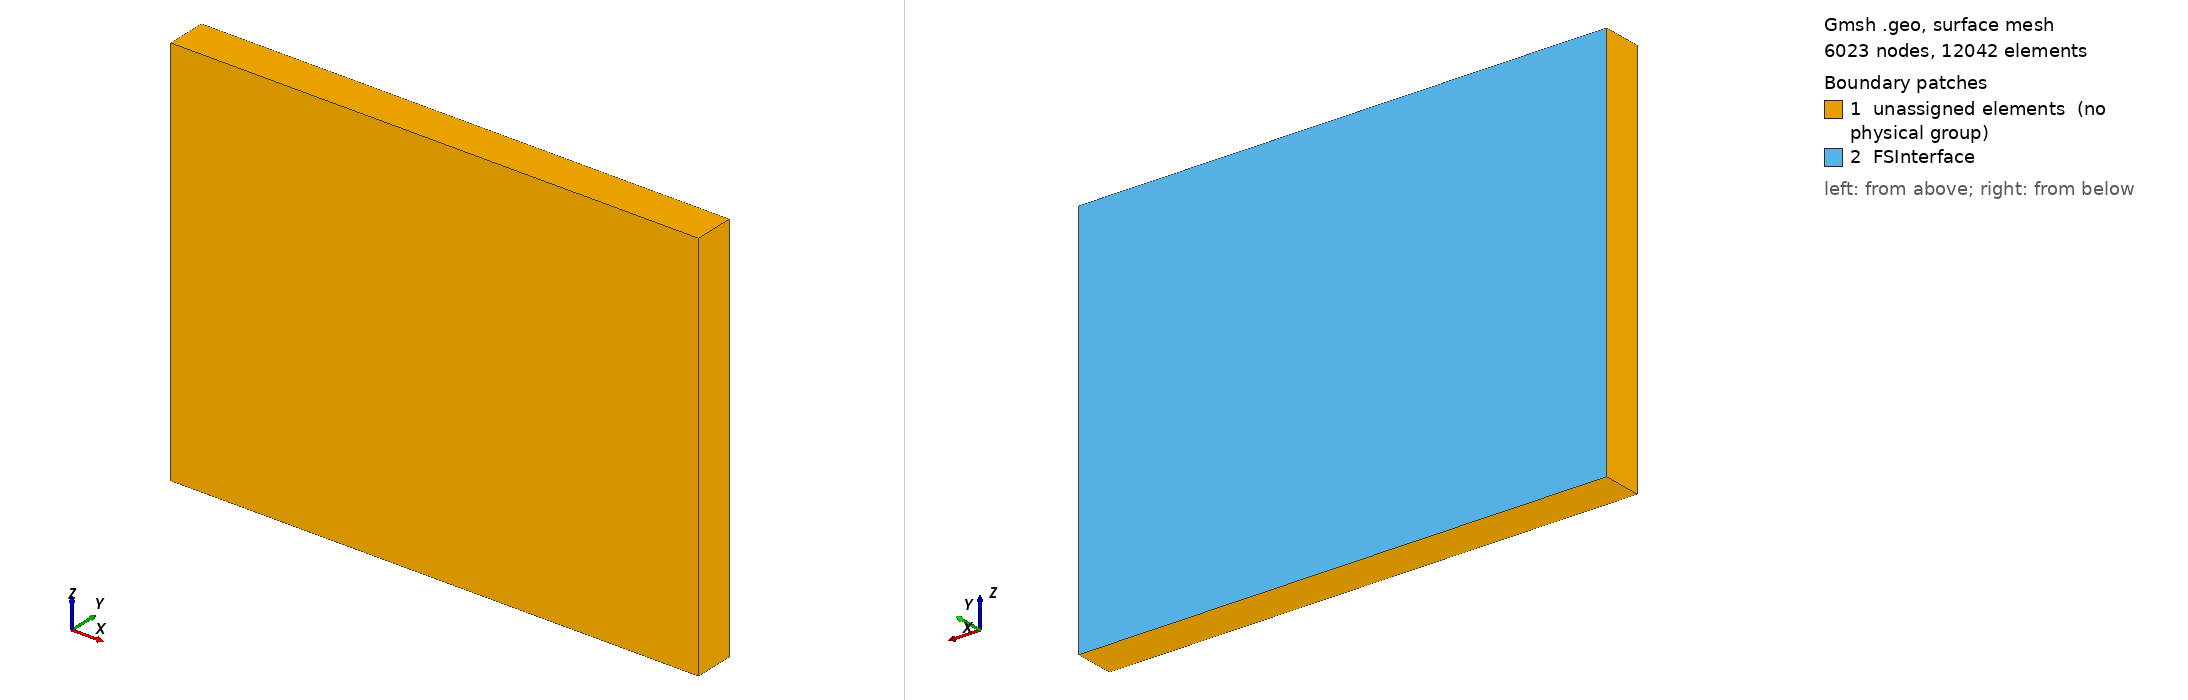

Gmsh geometry script, surface-meshed: 6023 nodes, 12042 surface elements. Boundary patches (legend numbers): 1 unassigned elements (no physical group), 2 FSInterface. Left view from above one corner, right view from below the opposite corner. Legend entries are the model's physical surfaces; 'unassigned elements' are surfaces in no physical group. The drawing asked Gmsh for element sizes between 1% and 20% of the model's largest extent; the script's own settings can give other sizes.

=== old_geometryF.geo (drawn) ===
L = 40 ;
H = 3  ;
W = 30  ;

elemSize = 0.75;

// Points ===============
Point(1) = {0,  0,  0, elemSize};
Point(2) = {L,  0,  0, elemSize};
Point(3) = {L,  H,  0, elemSize};
Point(4) = {0,  H,  0, elemSize};
Point(5) = {0,  0,  W, elemSize};
Point(6) = {L,  0,  W, elemSize};
Point(7) = {L,  H,  W, elemSize};
Point(8) = {0,  H,  W, elemSize};

// lines ================
Line(1) = {1, 2};
Line(2) = {2, 3};
Line(3) = {3, 4};
Line(4) = {4, 1};

Line(5) = {6, 5};
Line(6) = {5, 8};
Line(7) = {8, 7};
Line(8) = {7, 6};

Line(9)  = {6, 2};
Line(10) = {3, 7};
Line(11) = {8, 4};
Line(12) = {1, 5};


// Curves ===============
Curve Loop(1) = {1, 2, 3, 4};
Curve Loop(2) = {5, 6, 7, 8};
Curve Loop(3) = {-8, -10, -2, -9};
Curve Loop(4) = {-1, 12, -5, 9};
Curve Loop(5) = {-4, -11, -6, -12};
Curve Loop(6) = {-7, 11, -3, 10};

// Surfaces =============
Surface(1) = {1};
Surface(2) = {2};
Surface(3) = {3};
Surface(4) = {4};
Surface(5) = {5};
Surface(6) = {6};

// volume ===============
Surface Loop(1) = {1, 2, 3, 4, 5, 6};
Volume(1) = {1};

// Groups ===============
Physical Surface("FSInterface") = {6};
Physical Volume("Fluid") = {1};
